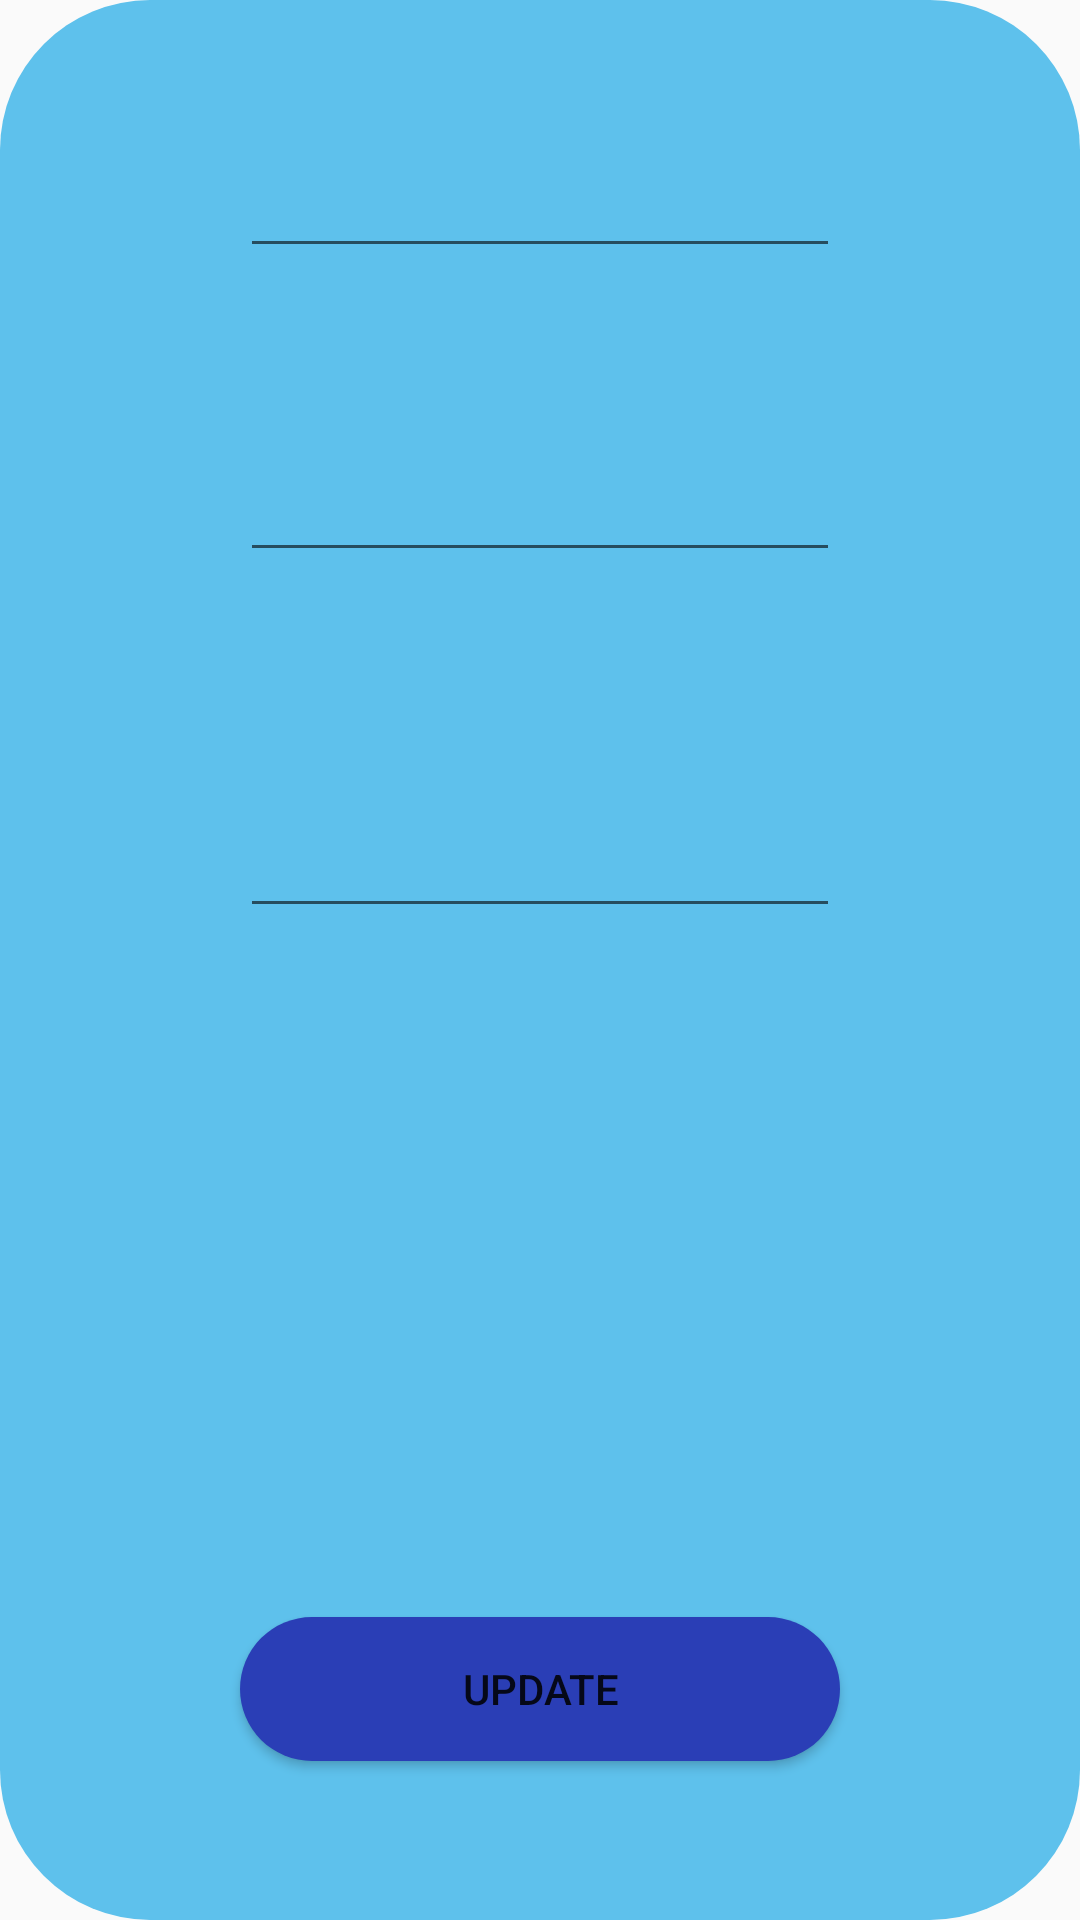

Android layout source for this screen:
<!-- AndroidManifest.xml: application theme AppTheme -->
<!-- res/layout/activity_pop_up_update_prof.xml -->
<?xml version="1.0" encoding="utf-8"?>
<androidx.constraintlayout.widget.ConstraintLayout xmlns:android="http://schemas.android.com/apk/res/android"
    xmlns:app="http://schemas.android.com/apk/res-auto"
    xmlns:tools="http://schemas.android.com/tools"
    android:layout_width="match_parent"
    android:layout_height="match_parent"
    android:background="@drawable/pop_up_bg"
    android:backgroundTint="#5EC1EC"
    tools:context=".PopUpUpdateProf">

    <EditText
        android:id="@+id/new_name"
        android:layout_width="200dp"
        android:layout_height="wrap_content"
        android:layout_marginTop="48dp"
        android:ems="10"
        android:inputType="textPersonName"
        app:layout_constraintEnd_toEndOf="parent"
        app:layout_constraintStart_toStartOf="parent"
        app:layout_constraintTop_toTopOf="parent" />

    <EditText
        android:id="@+id/new_mail"
        android:layout_width="200dp"
        android:layout_height="wrap_content"
        android:layout_marginTop="60dp"
        android:ems="10"
        android:inputType="textEmailAddress"
        app:layout_constraintEnd_toEndOf="parent"
        app:layout_constraintStart_toStartOf="parent"
        app:layout_constraintTop_toBottomOf="@+id/new_name" />

    <EditText
        android:id="@+id/new_phone"
        android:layout_width="200dp"
        android:layout_height="wrap_content"
        android:layout_marginTop="268dp"
        android:ems="10"
        android:inputType="phone"
        app:layout_constraintEnd_toEndOf="parent"
        app:layout_constraintStart_toStartOf="parent"
        app:layout_constraintTop_toTopOf="parent" />

    <Button
        android:id="@+id/update_popup"
        android:layout_width="200dp"
        android:layout_height="wrap_content"
        android:layout_marginBottom="53dp"
        android:background="@drawable/btn_style"
        android:text="update"
        android:onClick="updateUserDetails"
        app:layout_constraintBottom_toBottomOf="parent"
        app:layout_constraintEnd_toEndOf="parent"
        app:layout_constraintStart_toStartOf="parent" />
</androidx.constraintlayout.widget.ConstraintLayout>
<!-- resources referenced by this layout -->
<resources>
  <!-- drawable btn_style (drawable) -->
  <?xml version="1.0" encoding="utf-8"?>
  <shape xmlns:android="http://schemas.android.com/apk/res/android">
      <corners
      android:radius="50dp"/>
      <solid
          android:color="#2A3EB6"/>
  
  </shape>
  <!-- drawable pop_up_bg (drawable) -->
  <?xml version="1.0" encoding="utf-8"?>
  <shape xmlns:android="http://schemas.android.com/apk/res/android">
      <corners
          android:radius="50dp"/>
  </shape>
  <style name="AppTheme" parent="Theme.AppCompat.Light.NoActionBar">
          
          <item name="colorPrimary">@color/colorPrimary</item>
          <item name="colorPrimaryDark">@color/colorPrimaryDark</item>
          <item name="colorAccent">@color/colorAccent</item>
      </style>
  <color name="colorPrimary">#008577</color>
  <color name="colorPrimaryDark">#FF5EC1EC</color>
  <color name="colorAccent">#D81B60</color>
</resources>
